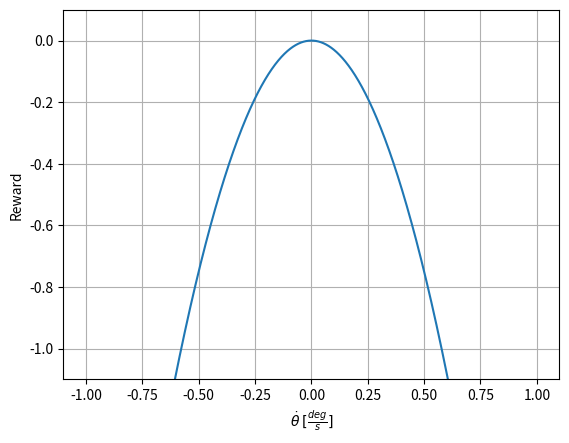

Write Python code to recreate this figure.
import argparse

import matplotlib.pyplot as plt
import numpy as np


def r_theta():
    gamma_theta = 0.12

    X = np.arange(-10, 10, 0.001)
    Y = np.exp(-gamma_theta*(np.abs(X))) - gamma_theta*np.abs(X)
    return X, Y 

def r_theta_dot():
    reward_theta_dot = 3

    X = np.arange(-2.5, 2.5, 0.001)
    Y = -reward_theta_dot*X**2
    return X, Y 
    
def r_omega():
    gamma_omega = 0.285

    X = np.arange(-10, 10, 0.001)
    Y = np.exp(-gamma_omega*(np.abs(X))) - gamma_omega*np.abs(X)
    return X, Y 

def r_power():
    gamma_power = 0.1

    X = np.arange(-15, 15, 0.001)
    Y = np.exp(-gamma_power*np.abs(X)) - gamma_power*np.abs(X)
    return X, Y 
    

if __name__ == '__main__':
    parser = argparse.ArgumentParser()
    parser.add_argument(
        '--save',
        help='Save plots',
        action='store_true'
    )
    args = parser.parse_args()

    fig = plt.figure()
    ax = fig.add_subplot(111)

    x, y = r_theta_dot()

    ax.plot(x, y)

    # Add axis labels
    ax.set_xlabel(r'$\dot{\theta}$ $[\frac{deg}{s}]$')
    ax.set_ylabel(r'Reward')
    ax.set_xlim([-1.1,1.1])
    ax.set_ylim([-1.1,0.1])
    ax.grid(True)

    if args.save:
        plt.savefig('plots/r_theta_dot.pdf', bbox_inches='tight')

    plt.show()
